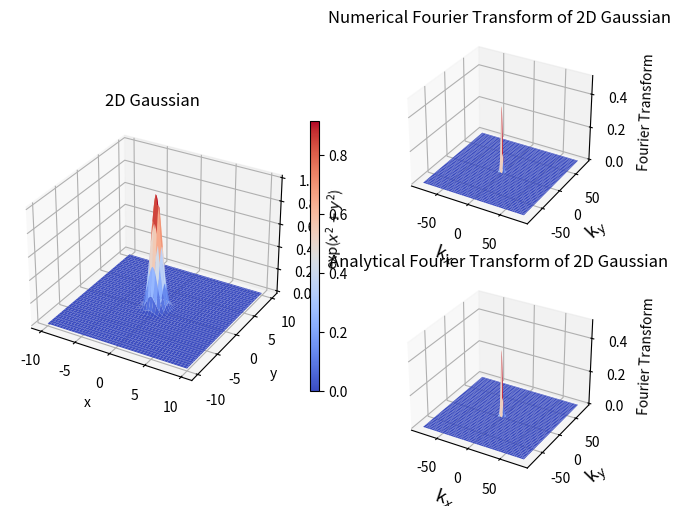

Generate this figure with matplotlib:
'''
FT OF 2D GAUSSIAN
======================================================================
[redacted]
Date : 04/05/2020
=======================================================================
This progra computes the 2D fourier transform of a Gaussian function.
In this case we can modify the algorithm as :

If {f(x_p,y_q)} are the samples of the function at sample points {x_p,y_q}
where if [x_min,x_max] and [y_min,y_max] are the two ranges, then

dx = (x_max-x_min)/(nx-1) and dy = (y_max-y_min)/(ny-1), where nx*ny is number of sampled points , hence

x_p = x_min + p.dx
y_q = y_min + q.dy


thus 

f_ft(kx_r,ky_s) = (nx*ny)/2*pi*dx*dy*exp(-2*pi*i*kx_r*x_min)exp(-2*pi*i*ky_s*y_min)*DFT[{f(x_p,y_q)}]_rs

where DFT[{f(x_p,y_q)}]_rs is the qth component of the DFT of the sampled points
{f(x_p)} and we have considered the frequencies as kx_r = r/(nxdx),  ky_s = s/(ndy), in the same
convention as numpy does to make easy computation. thus the original frequency
components are kx_r = 2*Pi*r/(nd),ky_s = 2*Pi*s/(nydy), where r,s varies from 0 to (nx-1) and 0 to (ny-1)
'''
import numpy as np
import numpy.fft as ft
import matplotlib as mlab
from matplotlib import cm
import matplotlib.pyplot as plt
from mpl_toolkits import mplot3d

def Gaussian(x,y):
	return np.exp(-(x**2.0+y**2.0))

def FT_Gaussian(kx,ky):
	return 0.5*np.exp(-(kx**2.0+ky**2.0)*0.25)
x_min = -10.0
x_max = 10.0
y_min = -10.0
y_max = 10.0
nx = 512
ny = 512

dx = (x_max - x_min)/(nx-1)
dy = (y_max - y_min)/(ny-1)

X,Y = np.meshgrid(np.linspace(x_min,x_max,nx),np.linspace(y_min,y_max,ny))
f = Gaussian(X,Y)
kx = 2.0*np.pi*ft.fftshift(ft.fftfreq(nx,d = dx))
ky = 2.0*np.pi*ft.fftshift(ft.fftfreq(ny,d = dy))
K_x,K_y = np.meshgrid(kx,ky)
dft_f = ft.fftshift(ft.fft2(f,norm = 'ortho'))
ft_f = (np.sqrt(nx*ny)/(2*np.pi))*dx*dy*np.exp(-1.0j*x_min*K_x)*np.exp(-1.0j*y_min*K_y)*dft_f


fig = plt.figure(constrained_layout = True)
spec = fig.add_gridspec(2,2)
plt_3d_f = fig.add_subplot(spec[:,0],projection = '3d')
plt_3d_f.set_title("2D Gaussian")
surf = plt_3d_f.plot_surface(X,Y,f,cmap = cm.coolwarm)
plt.colorbar(surf, shrink=0.6, aspect=30)
plt_3d_f.set_xlabel("x")
plt_3d_f.set_ylabel("y")
plt_3d_f.set_zlabel("exp($x^2+y^2$)")


plt_3d_ft = fig.add_subplot(spec[0,1],projection = '3d')
plt_3d_ft.set_title("Numerical Fourier Transform of 2D Gaussian")
plt_3d_ft.plot_surface(K_x,K_y,ft_f.real,cmap = cm.coolwarm)
plt_3d_ft.set_xlabel("k$_x$",size = 13)
plt_3d_ft.set_ylabel("k$_y$",size = 13)
plt_3d_ft.set_zlabel("Fourier Transform")

plt_3d_ft2 = fig.add_subplot(spec[1,1],projection = '3d')
plt_3d_ft2.set_title("Analytical Fourier Transform of 2D Gaussian")
plt_3d_ft2.plot_surface(K_x,K_y,FT_Gaussian(K_x,K_y),cmap = cm.coolwarm)
plt_3d_ft2.set_xlabel("k$_x$",size = 13)
plt_3d_ft2.set_ylabel("k$_y$",size = 13)
plt_3d_ft2.set_zlabel("Fourier Transform")
plt.show()
                     